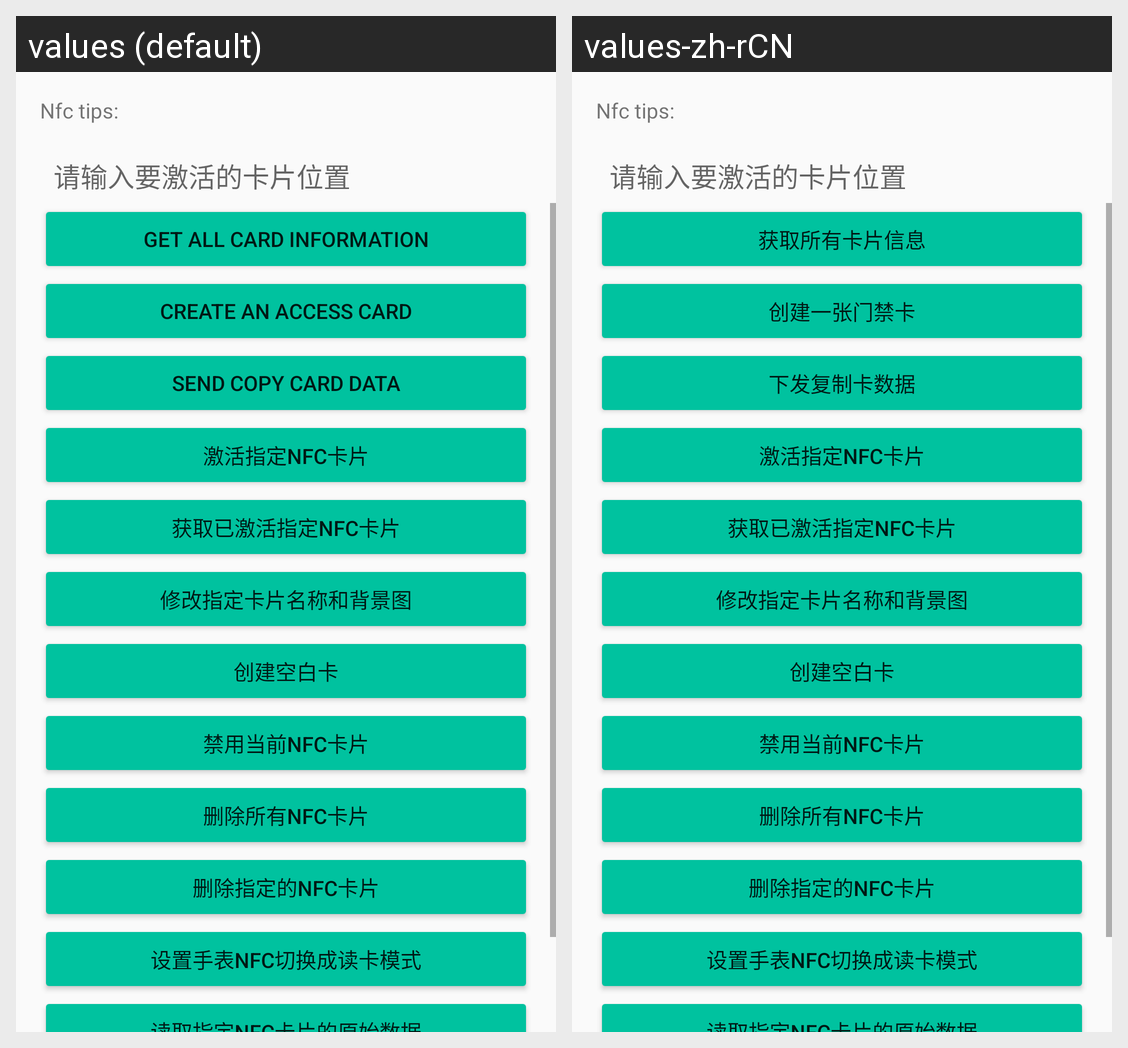

Strings drawn on this Android screen and how each of the app's shown locales translates them:
Android screen res/layout/activity_nfc.xml rendered under 2 locales, left to right: values (default), values-zh-rCN. Device: Nexus 5 (rendered at 1080×1920; each locale shown at half size, 540×960, under a caption strip naming it); theme AppTheme.
Strings drawn on this screen, with the default value and each locale's value (text and hints the layout hard-codes, and strings that could not be matched under every locale, appear in the picture but are not listed):

get_all_card_information
  values: Get all card information
  values-zh-rCN: 获取所有卡片信息

create_access_card
  values: Create an access card
  values-zh-rCN: 创建一张门禁卡

send_copy_card_data
  values: Send copy card data
  values-zh-rCN: 下发复制卡数据
